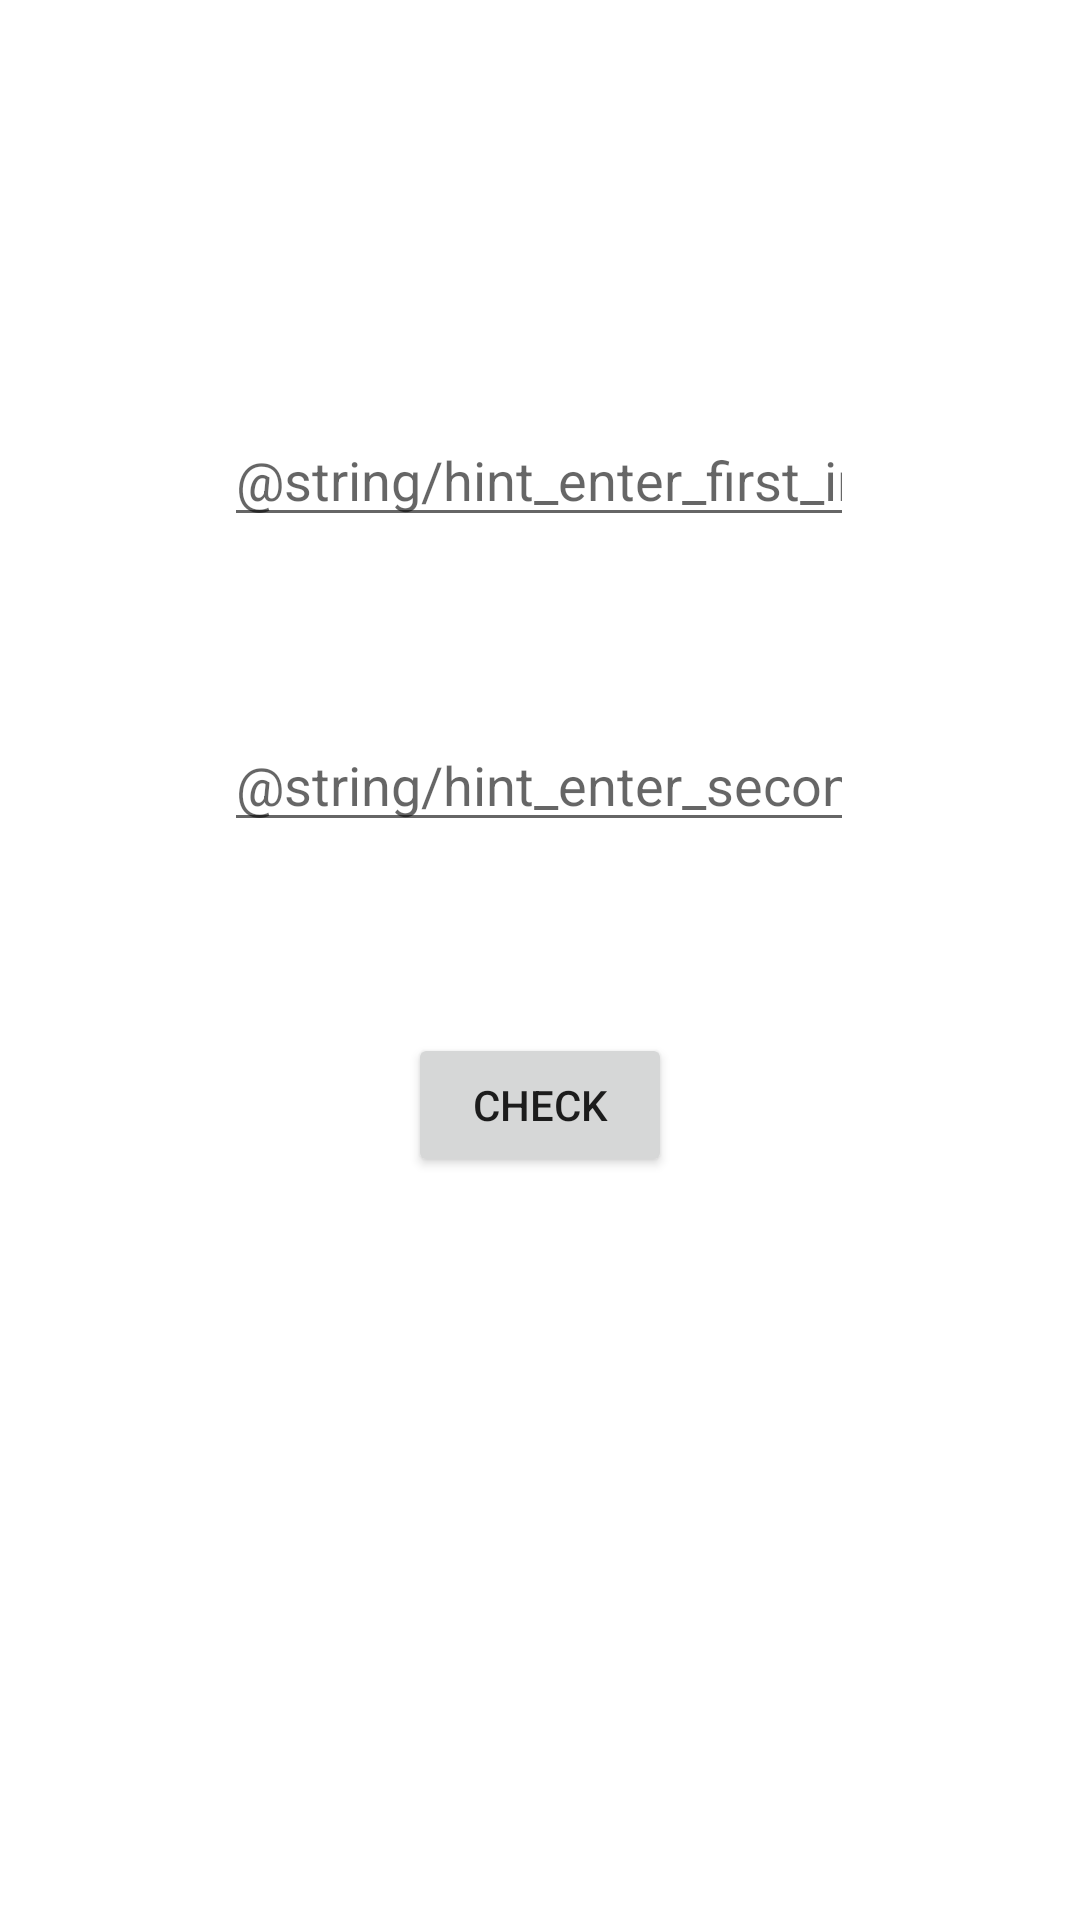

Reconstruct the res/layout file that produces this screen, plus the resources it refers to.
<!-- AndroidManifest.xml: application theme Theme.ProjectDataPassing -->
<!-- res/layout/activity_challenge1_first.xml -->
<?xml version="1.0" encoding="utf-8"?>
<androidx.constraintlayout.widget.ConstraintLayout xmlns:android="http://schemas.android.com/apk/res/android"
    xmlns:app="http://schemas.android.com/apk/res-auto"
    xmlns:tools="http://schemas.android.com/tools"
    android:layout_width="match_parent"
    android:layout_height="match_parent"
    tools:context=".challenge1.Challenge1FirstActivity">

    <EditText
        android:id="@+id/firstinput"
        android:layout_width="wrap_content"
        android:layout_height="wrap_content"
        android:ems="10"
        android:hint="@string/hint_enter_first_input"
        android:inputType="textPersonName"
        app:layout_constraintBottom_toBottomOf="parent"
        app:layout_constraintEnd_toEndOf="parent"
        app:layout_constraintHorizontal_bias="0.497"
        app:layout_constraintStart_toStartOf="parent"
        app:layout_constraintTop_toTopOf="parent"
        app:layout_constraintVertical_bias="0.23" />

    <EditText
        android:id="@+id/secondinput"
        android:layout_width="wrap_content"
        android:layout_height="wrap_content"
        android:ems="10"
        android:hint="@string/hint_enter_second_input"
        android:inputType="textPersonName"
        app:layout_constraintBottom_toBottomOf="parent"
        app:layout_constraintEnd_toEndOf="parent"
        app:layout_constraintHorizontal_bias="0.497"
        app:layout_constraintStart_toStartOf="parent"
        app:layout_constraintTop_toBottomOf="@+id/firstinput"
        app:layout_constraintVertical_bias="0.144" />

    <Button
        android:id="@+id/button"
        android:layout_width="wrap_content"
        android:layout_height="wrap_content"
        android:text="Check"
        app:layout_constraintBottom_toBottomOf="parent"
        app:layout_constraintEnd_toEndOf="parent"
        app:layout_constraintStart_toStartOf="parent"
        app:layout_constraintTop_toBottomOf="@+id/secondinput"
        app:layout_constraintVertical_bias="0.204" />
</androidx.constraintlayout.widget.ConstraintLayout>
<!-- resources referenced by this layout -->
<resources>
  <style name="Theme.ProjectDataPassing" parent="Theme.MaterialComponents.DayNight.DarkActionBar">
          
          <item name="colorPrimary">@color/purple_500</item>
          <item name="colorPrimaryVariant">@color/purple_700</item>
          <item name="colorOnPrimary">@color/white</item>
          
          <item name="colorSecondary">@color/teal_200</item>
          <item name="colorSecondaryVariant">@color/teal_700</item>
          <item name="colorOnSecondary">@color/black</item>
          
          <item name="android:statusBarColor" tools:targetApi="l">?attr/colorPrimaryVariant</item>
          
      </style>
  <!-- not gathered from this repository: default colours our renderer supplied (Android Studio template values) -->
  <color name="purple_500">#FF6200EE</color>
  <color name="purple_700">#FF3700B3</color>
  <color name="teal_200">#FF03DAC5</color>
  <color name="teal_700">#FF018786</color>
  <color name="black">#FF000000</color>
  <color name="white">#FFFFFFFF</color>
</resources>
